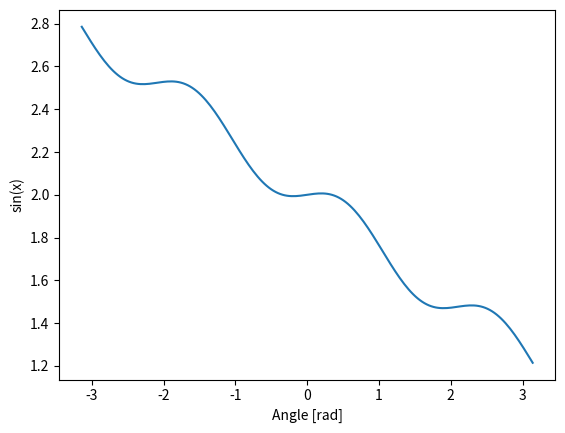

This figure's Python source:
import matplotlib.pylab as plt
import numpy as np
x = np.linspace(-np.pi, np.pi, 201)
#plt.plot(x, np.sin(x))
plt.plot(x, (-1/4*x + 0.1 * np.sin(3*x ) + 2))
plt.xlabel('Angle [rad]')
plt.ylabel('sin(x)')
plt.axis('tight')
plt.show()
